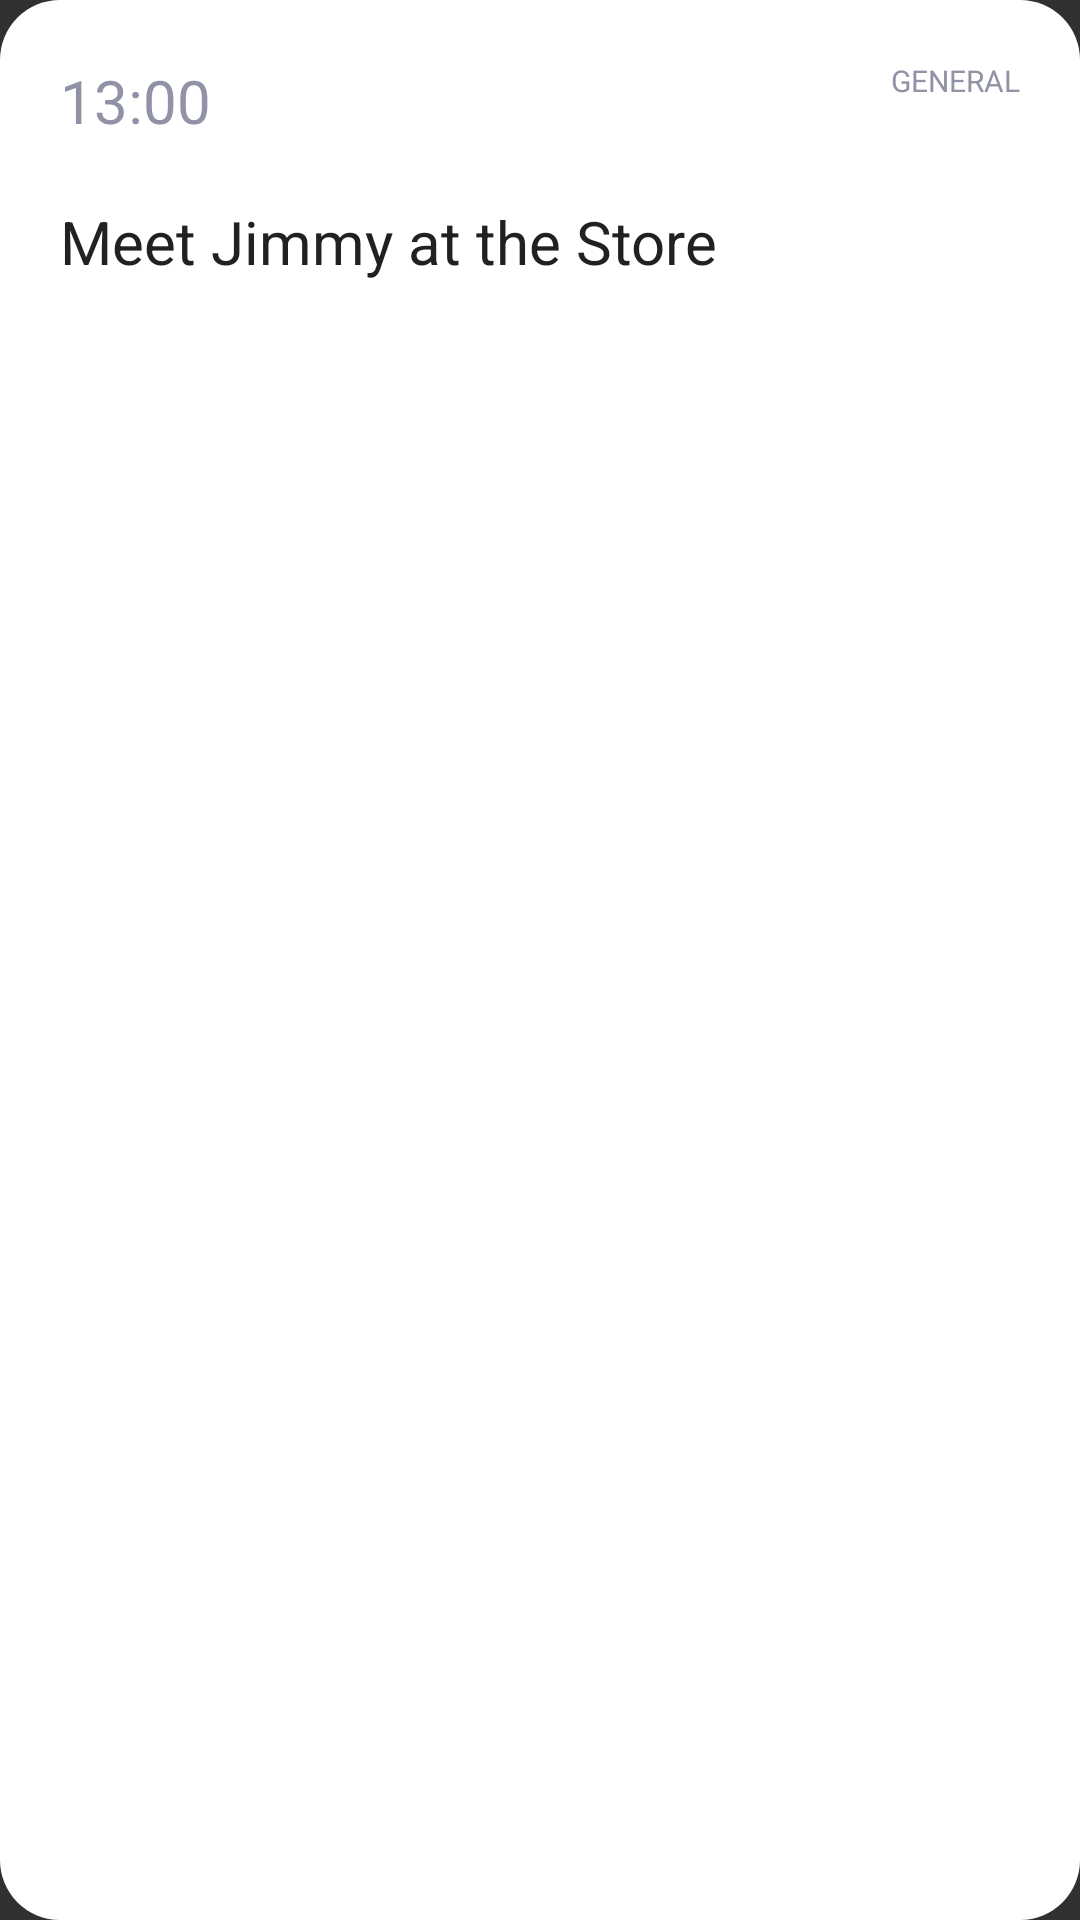

Android layout source for this screen:
<!-- AndroidManifest.xml: application theme Theme.AppCompat.NoActionBar -->
<!-- res/layout/task.xml -->
<?xml version="1.0" encoding="utf-8"?>
<LinearLayout xmlns:android="http://schemas.android.com/apk/res/android"
    android:id="@+id/task_layout_parent"
    android:background="@drawable/task"
    android:orientation="vertical" android:layout_width="match_parent"
    android:layout_height="50dp">

    <LinearLayout
        android:orientation="horizontal"
        android:paddingTop="@dimen/task_vertical_padding"
        android:paddingLeft="@dimen/task_horizontal_padding"
        android:paddingRight="@dimen/task_horizontal_padding"
        android:layout_width="match_parent"
        android:layout_height="wrap_content">

        <TextView
            android:id="@+id/task_date"
            android:textSize="@dimen/big_text_size"
            android:text="13:00"
            android:textColor="@color/light_grey_2"
            android:layout_width="wrap_content"
            android:layout_height="match_parent" />

        <TextView
            android:id="@+id/task_type"
            android:textSize="@dimen/small_text_size"
            android:text="@string/general"
            android:textColor="@color/light_grey_2"
            android:layout_gravity="end"
            android:textAlignment="viewEnd"
            android:layout_width="match_parent"
            android:layout_height="match_parent" />

    </LinearLayout>

    <TextView
        android:id="@+id/task_text"
        android:textSize="@dimen/big_text_size"
        android:paddingTop="@dimen/task_vertical_padding"
        android:paddingLeft="@dimen/task_horizontal_padding"
        android:paddingRight="@dimen/task_horizontal_padding"
        android:text="Meet Jimmy at the Store"
        android:textColor="@color/light_grey_3"
        android:layout_width="match_parent"
        android:layout_height="match_parent" />

    <LinearLayout
        android:id="@+id/task_notes"
        android:paddingTop="@dimen/task_vertical_padding"
        android:paddingLeft="@dimen/task_horizontal_padding"
        android:paddingRight="@dimen/task_horizontal_padding"
        android:layout_width="match_parent"
        android:layout_height="0dp">

        <TextView
            android:textColor="@color/light_grey_2"
            android:textSize="@dimen/small_text_size"
            android:layout_width="match_parent"
            android:layout_height="wrap_content" />

    </LinearLayout>

    <LinearLayout
        android:orientation="horizontal"
        android:paddingTop="@dimen/task_vertical_padding"
        android:paddingLeft="@dimen/task_horizontal_padding"
        android:paddingRight="@dimen/task_horizontal_padding"
        android:layout_width="match_parent"
        android:layout_height="wrap_content">

        <LinearLayout
            android:id="@+id/contacts"
            android:orientation="horizontal"
            android:layout_width="wrap_content"
            android:layout_height="wrap_content">
        <ImageView
            android:layout_width="@dimen/contact_thumbnail_size"
            android:layout_height="@dimen/contact_thumbnail_size" />
        <ImageView
            android:layout_marginLeft="@dimen/contact_thumbnail_margin"
            android:layout_width="@dimen/contact_thumbnail_size"
            android:layout_height="@dimen/contact_thumbnail_size" />
        <ImageView
            android:layout_marginLeft="@dimen/contact_thumbnail_margin"
            android:layout_width="@dimen/contact_thumbnail_size"
            android:layout_height="@dimen/contact_thumbnail_size" />

        <LinearLayout
            android:background="@drawable/thumbnail"
            android:layout_marginLeft="@dimen/contact_thumbnail_margin"
            android:layout_width="@dimen/contact_thumbnail_size"
            android:layout_height="@dimen/contact_thumbnail_size">
            <TextView
                android:text="+1"
                android:textSize="@dimen/big_text_size"
                android:gravity="center"
                android:textColor="@color/white"
                android:layout_width="match_parent"
                android:layout_height="match_parent" />
        </LinearLayout>

        </LinearLayout>

        <RelativeLayout
            android:id="@+id/places"
            android:layout_marginTop="5dp"
            android:layout_width="match_parent"
            android:layout_height="@dimen/location_bar_height">

            <LinearLayout
                android:layout_alignParentRight="true"
                android:orientation="horizontal"
                android:layout_width="wrap_content"
                android:layout_height="wrap_content">

                <TextView
                    android:textSize="@dimen/very_big_text_size"
                    android:text="@string/marker"
                    android:textColor="@color/light_grey_2"
                    android:layout_width="wrap_content"
                    android:layout_height="wrap_content" />

                <TextView
                    android:id="@+id/location_text"
                    android:text="@string/no_location"
                    android:textSize="@dimen/middle_text_size"
                    android:textColor="@color/light_grey_2"
                    android:layout_width="wrap_content"
                    android:layout_height="wrap_content" />

            </LinearLayout>

        </RelativeLayout>
        
    </LinearLayout>
    
    <LinearLayout
        android:id="@+id/extra_bar"
        android:paddingTop="@dimen/task_vertical_padding"
        android:paddingLeft="@dimen/task_horizontal_padding"
        android:paddingRight="@dimen/task_horizontal_padding"
        android:paddingBottom="@dimen/task_vertical_padding"
        android:gravity="center"
        android:orientation="horizontal"
        android:layout_width="match_parent"
        android:layout_height="0dp">

        <TextView
            android:id="@+id/alarm_off"
            android:background="@drawable/white_empty_circle"
            android:textSize="@dimen/big_text_size"
            android:textColor="@color/white"
            android:textAlignment="center"
            android:text="@string/okay"
            android:padding="@dimen/calendar_verical_padding"
            android:layout_width="@dimen/contact_thumbnail_size"
            android:layout_height="@dimen/contact_thumbnail_size" />

        <TextView
            android:id="@+id/open_task_list"
            android:background="@drawable/empty_circle"
            android:textSize="@dimen/big_text_size"
            android:textColor="@color/red"
            android:textAlignment="center"
            android:text="@string/list"
            android:padding="@dimen/calendar_verical_padding"
            android:layout_width="@dimen/contact_thumbnail_size"
            android:layout_height="@dimen/contact_thumbnail_size" />

        <TextView
            android:id="@+id/edit_task"
            android:background="@drawable/empty_circle"
            android:textSize="@dimen/big_text_size"
            android:textColor="@color/red"
            android:textAlignment="center"
            android:text="@string/edit"
            android:layout_marginLeft="@dimen/calendar_verical_padding"
            android:padding="@dimen/calendar_verical_padding"
            android:layout_width="@dimen/contact_thumbnail_size"
            android:layout_height="@dimen/contact_thumbnail_size" />

        <TextView
            android:id="@+id/remove_task"
            android:background="@drawable/empty_circle"
            android:textSize="@dimen/big_text_size"
            android:textColor="@color/red"
            android:text="@string/cross"
            android:layout_marginLeft="@dimen/calendar_verical_padding"
            android:textAlignment="center"
            android:padding="@dimen/calendar_verical_padding"
            android:layout_width="@dimen/contact_thumbnail_size"
            android:layout_height="@dimen/contact_thumbnail_size" />

    </LinearLayout>

</LinearLayout>
<!-- resources referenced by this layout -->
<resources>
  <color name="light_grey_2">#9092a5</color>
  <color name="light_grey_3">#212124</color>
  <color name="red">#F76C5E</color>
  <color name="white">#FFFFFF</color>
  <dimen name="big_text_size">20sp</dimen>
  <dimen name="calendar_verical_padding">15dp</dimen>
  <dimen name="contact_thumbnail_margin">-25dp</dimen>
  <dimen name="contact_thumbnail_size">50dp</dimen>
  <dimen name="location_bar_height">60dp</dimen>
  <dimen name="middle_text_size">15sp</dimen>
  <dimen name="small_text_size">10sp</dimen>
  <dimen name="task_horizontal_padding">20dp</dimen>
  <dimen name="task_vertical_padding">20dp</dimen>
  <dimen name="very_big_text_size">30sp</dimen>
  <!-- drawable empty_circle (drawable) -->
  <?xml version="1.0" encoding="utf-8"?>
  <shape
      xmlns:android="http://schemas.android.com/apk/res/android"
      android:shape="rectangle">
  
      <corners android:radius="100dp"/>
      <stroke android:width="1dp" android:color="@color/red"></stroke>
  
  </shape>
  <!-- drawable task (drawable) -->
  <?xml version="1.0" encoding="utf-8"?>
  <shape
      xmlns:android="http://schemas.android.com/apk/res/android"
      android:shape="rectangle">
  
      <corners android:radius="20dp"/>
      <solid android:color="@color/white"/>
  
  </shape>
  <!-- drawable thumbnail (drawable) -->
  <?xml version="1.0" encoding="utf-8"?>
  <shape
      xmlns:android="http://schemas.android.com/apk/res/android"
      android:shape="rectangle">
  
      <corners android:radius="@dimen/contact_thumbnail_size"/>
      <solid android:color="@color/red"></solid>
  
  </shape>
  <!-- drawable white_empty_circle (drawable) -->
  <?xml version="1.0" encoding="utf-8"?>
  <shape
      xmlns:android="http://schemas.android.com/apk/res/android"
      android:shape="oval">
  
      <stroke android:width="1dp" android:color="@color/white"></stroke>
  
  </shape>
  <string name="cross"></string>
  <string name="edit"></string>
  <string name="general">GENERAL</string>
  <string name="list"></string>
  <string name="marker" translatable="false"></string>
  <string name="no_location"> no location</string>
  <string name="okay"></string>
</resources>
